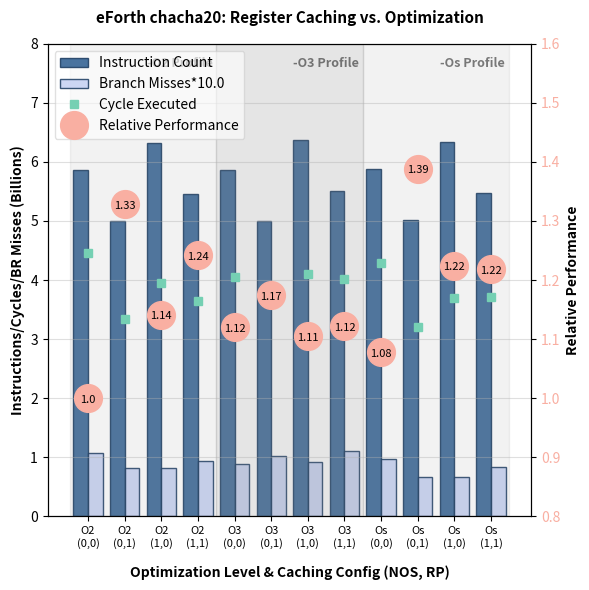

Recreate this plot in Python.
#!/usr/bin/env python3
import matplotlib.pyplot as plt
import numpy as np

option = 2   # or 0=fib, 1=looper, 2=chacha, 3=fft

# Dataset parsing from benchmark logs
labels = [
    'O2\n(0,0)', 'O2\n(0,1)', 'O2\n(1,0)', 'O2\n(1,1)',
    'O3\n(0,0)', 'O3\n(0,1)', 'O3\n(1,0)', 'O3\n(1,1)',
    'Os\n(0,0)', 'Os\n(0,1)', 'Os\n(1,0)', 'Os\n(1,1)'
]

stats_fib = [
{ 'nos':0, 'rtop':0, 'align':4, 'best':1071.5, 'median':1077.5, 'avg':35.717, 
  'perf':  {'instructions': 6512850387.0, 'cycles': 3969494929.0, 'branch-misses': 60886506.0, 'ipc': 1.64} },
{ 'nos':0, 'rtop':1, 'align':4, 'best':882.7, 'median':882.9, 'avg':29.424, 
  'perf':  {'instructions': 5946470538.0, 'cycles': 3269283258.0, 'branch-misses': 61308065.0, 'ipc': 1.82} },
{ 'nos':1, 'rtop':0, 'align':4, 'best':1095.9, 'median':1089.4, 'avg':36.532, 
  'perf':  {'instructions': 7361459728.0, 'cycles': 4064828905.0, 'branch-misses': 60214451.0, 'ipc': 1.81} },
{ 'nos':1, 'rtop':1, 'align':4, 'best':962.7, 'median':964.5, 'avg':32.088, 
  'perf':  {'instructions': 6794931990.0, 'cycles': 3572599860.0, 'branch-misses': 60197714.0, 'ipc': 1.9} },
{ 'nos':0, 'rtop':0, 'align':4, 'best':1034.3, 'median':1041.8, 'avg':34.478, 
  'perf':  {'instructions': 6512896571.0, 'cycles': 3834989195.0, 'branch-misses': 60885661.0, 'ipc': 1.7} },
{ 'nos':0, 'rtop':1, 'align':4, 'best':982.5, 'median':981.5, 'avg':32.750, 
  'perf':  {'instructions': 5946827513.0, 'cycles': 3634475960.0, 'branch-misses': 61416813.0, 'ipc': 1.64} },
{ 'nos':1, 'rtop':0, 'align':4, 'best':1142.3, 'median':1143.3, 'avg':38.076, 
  'perf':  {'instructions': 7361422341.0, 'cycles': 4236389763.0, 'branch-misses': 60200391.0, 'ipc': 1.74} },
{ 'nos':1, 'rtop':1, 'align':4, 'best':976.7, 'median':978.5, 'avg':32.555, 
  'perf':  {'instructions': 6794961508.0, 'cycles': 3595024436.0, 'branch-misses': 61260071.0, 'ipc': 1.89} },
{ 'nos':0, 'rtop':0, 'align':4, 'best':1099.8, 'median':1097.8, 'avg':36.660, 
  'perf':  {'instructions': 6513095251.0, 'cycles': 4075936136.0, 'branch-misses': 62479718.0, 'ipc': 1.6} },
{ 'nos':0, 'rtop':1, 'align':4, 'best':981.1, 'median':980.7, 'avg':32.702, 
  'perf':  {'instructions': 5946899994.0, 'cycles': 3632870052.0, 'branch-misses': 61416136.0, 'ipc': 1.64} },
{ 'nos':1, 'rtop':0, 'align':4, 'best':1154.1, 'median':1154.2, 'avg':38.471, 
  'perf':  {'instructions': 7361658425.0, 'cycles': 4279044220.0, 'branch-misses': 61263617.0, 'ipc': 1.72} },
{ 'nos':1, 'rtop':1, 'align':4, 'best':1038.0, 'median':1033.4, 'avg':34.599, 
  'perf':  {'instructions': 6795335803.0, 'cycles': 3829651882.0, 'branch-misses': 61262696.0, 'ipc': 1.77} },
]

stats_yy = [
{ 'nos':0, 'rtop':0, 'align':4, 'best':111.8, 'median':112.5, 'avg':3.728, 
  'perf':  {'instructions': 1206156180.0, 'cycles': 391123402.0, 'branch-misses': 52738.0, 'ipc': 3.08} },
{ 'nos':0, 'rtop':1, 'align':4, 'best':106.6, 'median':107.1, 'avg':3.554, 
  'perf':  {'instructions': 1055691829.0, 'cycles': 379534656.0, 'branch-misses': 51766.0, 'ipc': 2.78} },
{ 'nos':1, 'rtop':0, 'align':4, 'best':113.9, 'median':119.4, 'avg':3.797, 
  'perf':  {'instructions': 1386226410.0, 'cycles': 426862094.0, 'branch-misses': 52300.0, 'ipc': 3.25} },
{ 'nos':1, 'rtop':1, 'align':4, 'best':112.3, 'median':111.3, 'avg':3.744, 
  'perf':  {'instructions': 1235835872.0, 'cycles': 395849303.0, 'branch-misses': 52944.0, 'ipc': 3.12} },
{ 'nos':0, 'rtop':0, 'align':4, 'best':107.1, 'median':109.4, 'avg':3.569, 
  'perf':  {'instructions': 1206110418.0, 'cycles': 380686183.0, 'branch-misses': 52159.0, 'ipc': 3.17} },
{ 'nos':0, 'rtop':1, 'align':4, 'best':100.9, 'median':105.2, 'avg':3.365, 
  'perf':  {'instructions': 1055700963.0, 'cycles': 379105005.0, 'branch-misses': 52129.0, 'ipc': 2.78} },
{ 'nos':1, 'rtop':0, 'align':4, 'best':110.5, 'median':109.4, 'avg':3.683, 
  'perf':  {'instructions': 1386212450.0, 'cycles': 414361975.0, 'branch-misses': 52561.0, 'ipc': 3.35} },
{ 'nos':1, 'rtop':1, 'align':4, 'best':96.6, 'median':96.8, 'avg':3.221, 
  'perf':  {'instructions': 1235713760.0, 'cycles': 338930975.0, 'branch-misses': 51770.0, 'ipc': 3.65} },
{ 'nos':0, 'rtop':0, 'align':4, 'best':109.6, 'median':109.6, 'avg':3.654, 
  'perf':  {'instructions': 1236181068.0, 'cycles': 385100932.0, 'branch-misses': 111287.0, 'ipc': 3.21} },
{ 'nos':0, 'rtop':1, 'align':4, 'best':88.5, 'median':95.6, 'avg':2.949, 
  'perf':  {'instructions': 1085673077.0, 'cycles': 342194704.0, 'branch-misses': 110026.0, 'ipc': 3.17} },
{ 'nos':1, 'rtop':0, 'align':4, 'best':119.0, 'median':118.3, 'avg':3.966, 
  'perf':  {'instructions': 1416236298.0, 'cycles': 421794038.0, 'branch-misses': 109992.0, 'ipc': 3.36} },
{ 'nos':1, 'rtop':1, 'align':4, 'best':103.0, 'median':108.6, 'avg':3.434, 
  'perf':  {'instructions': 1265762211.0, 'cycles': 386687306.0, 'branch-misses': 110963.0, 'ipc': 3.27} },
]

stats_cha = [
{ 'nos':0, 'rtop':0, 'align':0, 'best':339.4, 'median':334.1, 'avg':33.940, 
  'perf':  {'instructions': 1760395796.0, 'cycles': 1338077756.0, 'branch-misses': 31924987.0, 'ipc': 1.32} },
{ 'nos':0, 'rtop':1, 'align':0, 'best':255.6, 'median':252.1, 'avg':25.558, 
  'perf':  {'instructions': 1498513573.0, 'cycles': 1000099053.0, 'branch-misses': 24294776.0, 'ipc': 1.5} },
{ 'nos':1, 'rtop':0, 'align':0, 'best':297.3, 'median':294.4, 'avg':29.734, 
  'perf':  {'instructions': 1896756807.0, 'cycles': 1182632530.0, 'branch-misses': 24485757.0, 'ipc': 1.6} },
{ 'nos':1, 'rtop':1, 'align':0, 'best':273.1, 'median':273.1, 'avg':27.309, 
  'perf':  {'instructions': 1635073073.0, 'cycles': 1094063433.0, 'branch-misses': 27969706.0, 'ipc': 1.49} },
{ 'nos':0, 'rtop':0, 'align':0, 'best':303.0, 'median':304.2, 'avg':30.295, 
  'perf':  {'instructions': 1761561818.0, 'cycles': 1213309902.0, 'branch-misses': 26536895.0, 'ipc': 1.45} },
{ 'nos':0, 'rtop':1, 'align':0, 'best':289.0, 'median':296.6, 'avg':28.899, 
  'perf':  {'instructions': 1500260963.0, 'cycles': 1155212925.0, 'branch-misses': 30680672.0, 'ipc': 1.3} },
{ 'nos':1, 'rtop':0, 'align':0, 'best':307.1, 'median':315.2, 'avg':30.707, 
  'perf':  {'instructions': 1912372837.0, 'cycles': 1228753875.0, 'branch-misses': 27550771.0, 'ipc': 1.56} },
{ 'nos':1, 'rtop':1, 'align':0, 'best':302.6, 'median':301.9, 'avg':30.265, 
  'perf':  {'instructions': 1651272965.0, 'cycles': 1203659076.0, 'branch-misses': 33126338.0, 'ipc': 1.37} },
{ 'nos':0, 'rtop':0, 'align':0, 'best':314.8, 'median':320.9, 'avg':31.483, 
  'perf':  {'instructions': 1766567658.0, 'cycles': 1285913371.0, 'branch-misses': 29085555.0, 'ipc': 1.37} },
{ 'nos':0, 'rtop':1, 'align':0, 'best':244.4, 'median':241.0, 'avg':24.437, 
  'perf':  {'instructions': 1504909113.0, 'cycles': 963947678.0, 'branch-misses': 19849717.0, 'ipc': 1.56} },
{ 'nos':1, 'rtop':0, 'align':0, 'best':277.2, 'median':277.5, 'avg':27.719, 
  'perf':  {'instructions': 1899518025.0, 'cycles': 1107355190.0, 'branch-misses': 19750481.0, 'ipc': 1.72} },
{ 'nos':1, 'rtop':1, 'align':0, 'best':278.5, 'median':286.1, 'avg':27.852, 
  'perf':  {'instructions': 1641146319.0, 'cycles': 1114996486.0, 'branch-misses': 25040736.0, 'ipc': 1.47} },
]

stats_fft = [
{ 'nos':0, 'rtop':0, 'align':0, 'best':1283.0, 'median':1283.4, 'avg':128.296, 
  'perf':  {'instructions': 5632615708.0, 'cycles': 5112637005.0, 'branch-misses': 120738725.0, 'ipc': 1.1} },
{ 'nos':0, 'rtop':1, 'align':0, 'best':970.4, 'median':970.7, 'avg':97.044, 
  'perf':  {'instructions': 4941679309.0, 'cycles': 3872138664.0, 'branch-misses': 92670984.0, 'ipc': 1.28} },
{ 'nos':1, 'rtop':0, 'align':0, 'best':1018.8, 'median':1016.6, 'avg':101.880, 
  'perf':  {'instructions': 6129246844.0, 'cycles': 4054067276.0, 'branch-misses': 70889944.0, 'ipc': 1.51} },
{ 'nos':1, 'rtop':1, 'align':0, 'best':1110.0, 'median':1105.8, 'avg':110.997, 
  'perf':  {'instructions': 5462932991.0, 'cycles': 4403322622.0, 'branch-misses': 114306012.0, 'ipc': 1.24} },
{ 'nos':0, 'rtop':0, 'align':0, 'best':1364.7, 'median':1359.8, 'avg':136.468, 
  'perf':  {'instructions': 5640466802.0, 'cycles': 5431388996.0, 'branch-misses': 138032567.0, 'ipc': 1.04} },
{ 'nos':0, 'rtop':1, 'align':0, 'best':1135.9, 'median':1134.5, 'avg':113.590, 
  'perf':  {'instructions': 4949548442.0, 'cycles': 4517576286.0, 'branch-misses': 122743432.0, 'ipc': 1.1} },
{ 'nos':1, 'rtop':0, 'align':0, 'best':1228.0, 'median':1225.7, 'avg':122.797, 
  'perf':  {'instructions': 6138692683.0, 'cycles': 4889511970.0, 'branch-misses': 100407152.0, 'ipc': 1.26} },
{ 'nos':1, 'rtop':1, 'align':0, 'best':1037.3, 'median':1038.2, 'avg':103.729, 
  'perf':  {'instructions': 5469956698.0, 'cycles': 4130031891.0, 'branch-misses': 99904765.0, 'ipc': 1.32} },
{ 'nos':0, 'rtop':0, 'align':0, 'best':1438.7, 'median':1436.7, 'avg':143.875, 
  'perf':  {'instructions': 5732500803.0, 'cycles': 5721832421.0, 'branch-misses': 138303168.0, 'ipc': 1.0} },
{ 'nos':0, 'rtop':1, 'align':0, 'best':1208.6, 'median':1215.9, 'avg':120.863, 
  'perf':  {'instructions': 5041751655.0, 'cycles': 4815338317.0, 'branch-misses': 122083006.0, 'ipc': 1.05} },
{ 'nos':1, 'rtop':0, 'align':0, 'best':1166.4, 'median':1172.2, 'avg':116.639, 
  'perf':  {'instructions': 6155134932.0, 'cycles': 4635386770.0, 'branch-misses': 87846806.0, 'ipc': 1.33} },
{ 'nos':1, 'rtop':1, 'align':0, 'best':987.5, 'median':994.4, 'avg':98.751, 
  'perf':  {'instructions': 5509360720.0, 'cycles': 3929308966.0, 'branch-misses': 77913527.0, 'ipc': 1.4} },
]

stat_src = [ stats_fib    , stats_yy    , stats_cha,   stats_fft    ][option]
rate     = [[1e9,1e7,1]   , [2e8,2e5,1] , [3e8,3e7,1], [1e9,1e8,1]  ][option]
title    = [ 'fib'        , 'looper'    , 'chacha20',  'fft'        ][option]
legend   = [ 'upper right', 'upper left', 'upper left', 'upper left'][option]

instr = np.array([])
cycle = np.array([])
miss  = np.array([])
bench = np.array([])
for e in stat_src:
    instr = np.append(instr, e['perf']['instructions'] / rate[0])    
    cycle = np.append(cycle, e['perf']['cycles']       / rate[0])
    miss  = np.append(miss,  e['perf']['branch-misses']/ rate[1])
    bench = np.append(bench, e['avg']                  / rate[2])

for e in [instr, cycle, miss, bench]:
    print(e)
    
perf = 1 / bench
base = perf[0]
perf = (perf / base) - 1
print("perf=", perf)

x = np.arange(len(labels))

fig, ax1 = plt.subplots(figsize=(6, 6))

ax1.set_xlabel('Optimization Level & Caching Config (NOS, RP)', fontsize=10, fontweight='bold', labelpad=12)
ax1.set_ylabel('Instructions/Cycles/BR Misses (Billions)', color='black', fontsize=10, fontweight='bold')
ax1.set_ylim(0, 8)
ax1.tick_params(axis='y', labelcolor='black')
ax1.set_xticks(x)
ax1.set_xticklabels(labels, fontsize=8)
ax1.grid(True, axis='y', linestyle='-', alpha=0.4)

# Plot primary bars (Inst)
color_instr = '#2b5c8f'
bar1 = ax1.bar(x-0.2, instr, width=0.4, color=color_instr, alpha=0.85, edgecolor='#1a3a5f', label='Instruction Count')
color_miss = '#c5d0f3'
bar2 = ax1.bar(x+0.2, miss, width=0.4, color=color_miss, alpha=0.85, edgecolor='#1a3a5f', label=f"Branch Misses*{rate[0]/rate[1]}")

# Plot secondary data line overlapping (Cycles)
color_cycle = '#75d0b3'
line1 = ax1.plot(x, cycle, color=color_cycle, linewidth=0, marker='s', markersize=6, label='Cycle Executed')

color_perf = '#f9afa2'
line2 = ax1.plot(x, (perf*10)+2, color=color_perf, linewidth=0,  marker='o', markersize=20, label='Relative Performance')
# Instantiate secondary y-axis for scale-sensitive Branch Misses
ax2 = ax1.twinx()
ax2.set_ylabel('Relative Performance', color='black', fontsize=10, fontweight='bold')
ax2.set_ylim(0.80, 1.60)
ax2.tick_params(axis='y', labelcolor=color_perf)

x_range  = x.max() - x.min()
x_offset = x_range * 0.0            # center
for xi, yi, txt in zip(x, perf, perf):
    ax1.text(xi, (yi*10)+2-0.03, round(txt+1,2), ha='center', va='center', fontsize=8, color='black')

# Section divider background shading
ax1.axvspan(-0.5, 3.5, color='gray', alpha=0.1)
ax1.axvspan(3.5, 7.5,  color='gray', alpha=0.2)
ax1.axvspan(7.5, 11.5, color='gray', alpha=0.1)

# Typography Labels
ax1.text(2.5,  ax1.get_ylim()[1]*0.95, '-O2 Profile', ha='center', fontsize=9, fontweight='bold', alpha=0.5)
ax1.text(6.5,  ax1.get_ylim()[1]*0.95, '-O3 Profile', ha='center', fontsize=9, fontweight='bold', alpha=0.5)
ax1.text(10.5, ax1.get_ylim()[1]*0.95, '-Os Profile', ha='center', fontsize=9, fontweight='bold', alpha=0.5)

# Unify Legending
lines_labels = [bar1] + [bar2] + line1 + line2
labels_all = [l.get_label() for l in lines_labels]
ax1.legend(lines_labels, labels_all, loc=legend, framealpha=0.60)

plt.title(f'eForth {title}: Register Caching vs. Optimization', fontsize=11, fontweight='bold', pad=15)
plt.tight_layout()
out_fn = 'e4plot_'+title+'.png'
plt.savefig(out_fn, dpi=200)
print(f"Chart safely compiled and exported as {out_fn}.")
